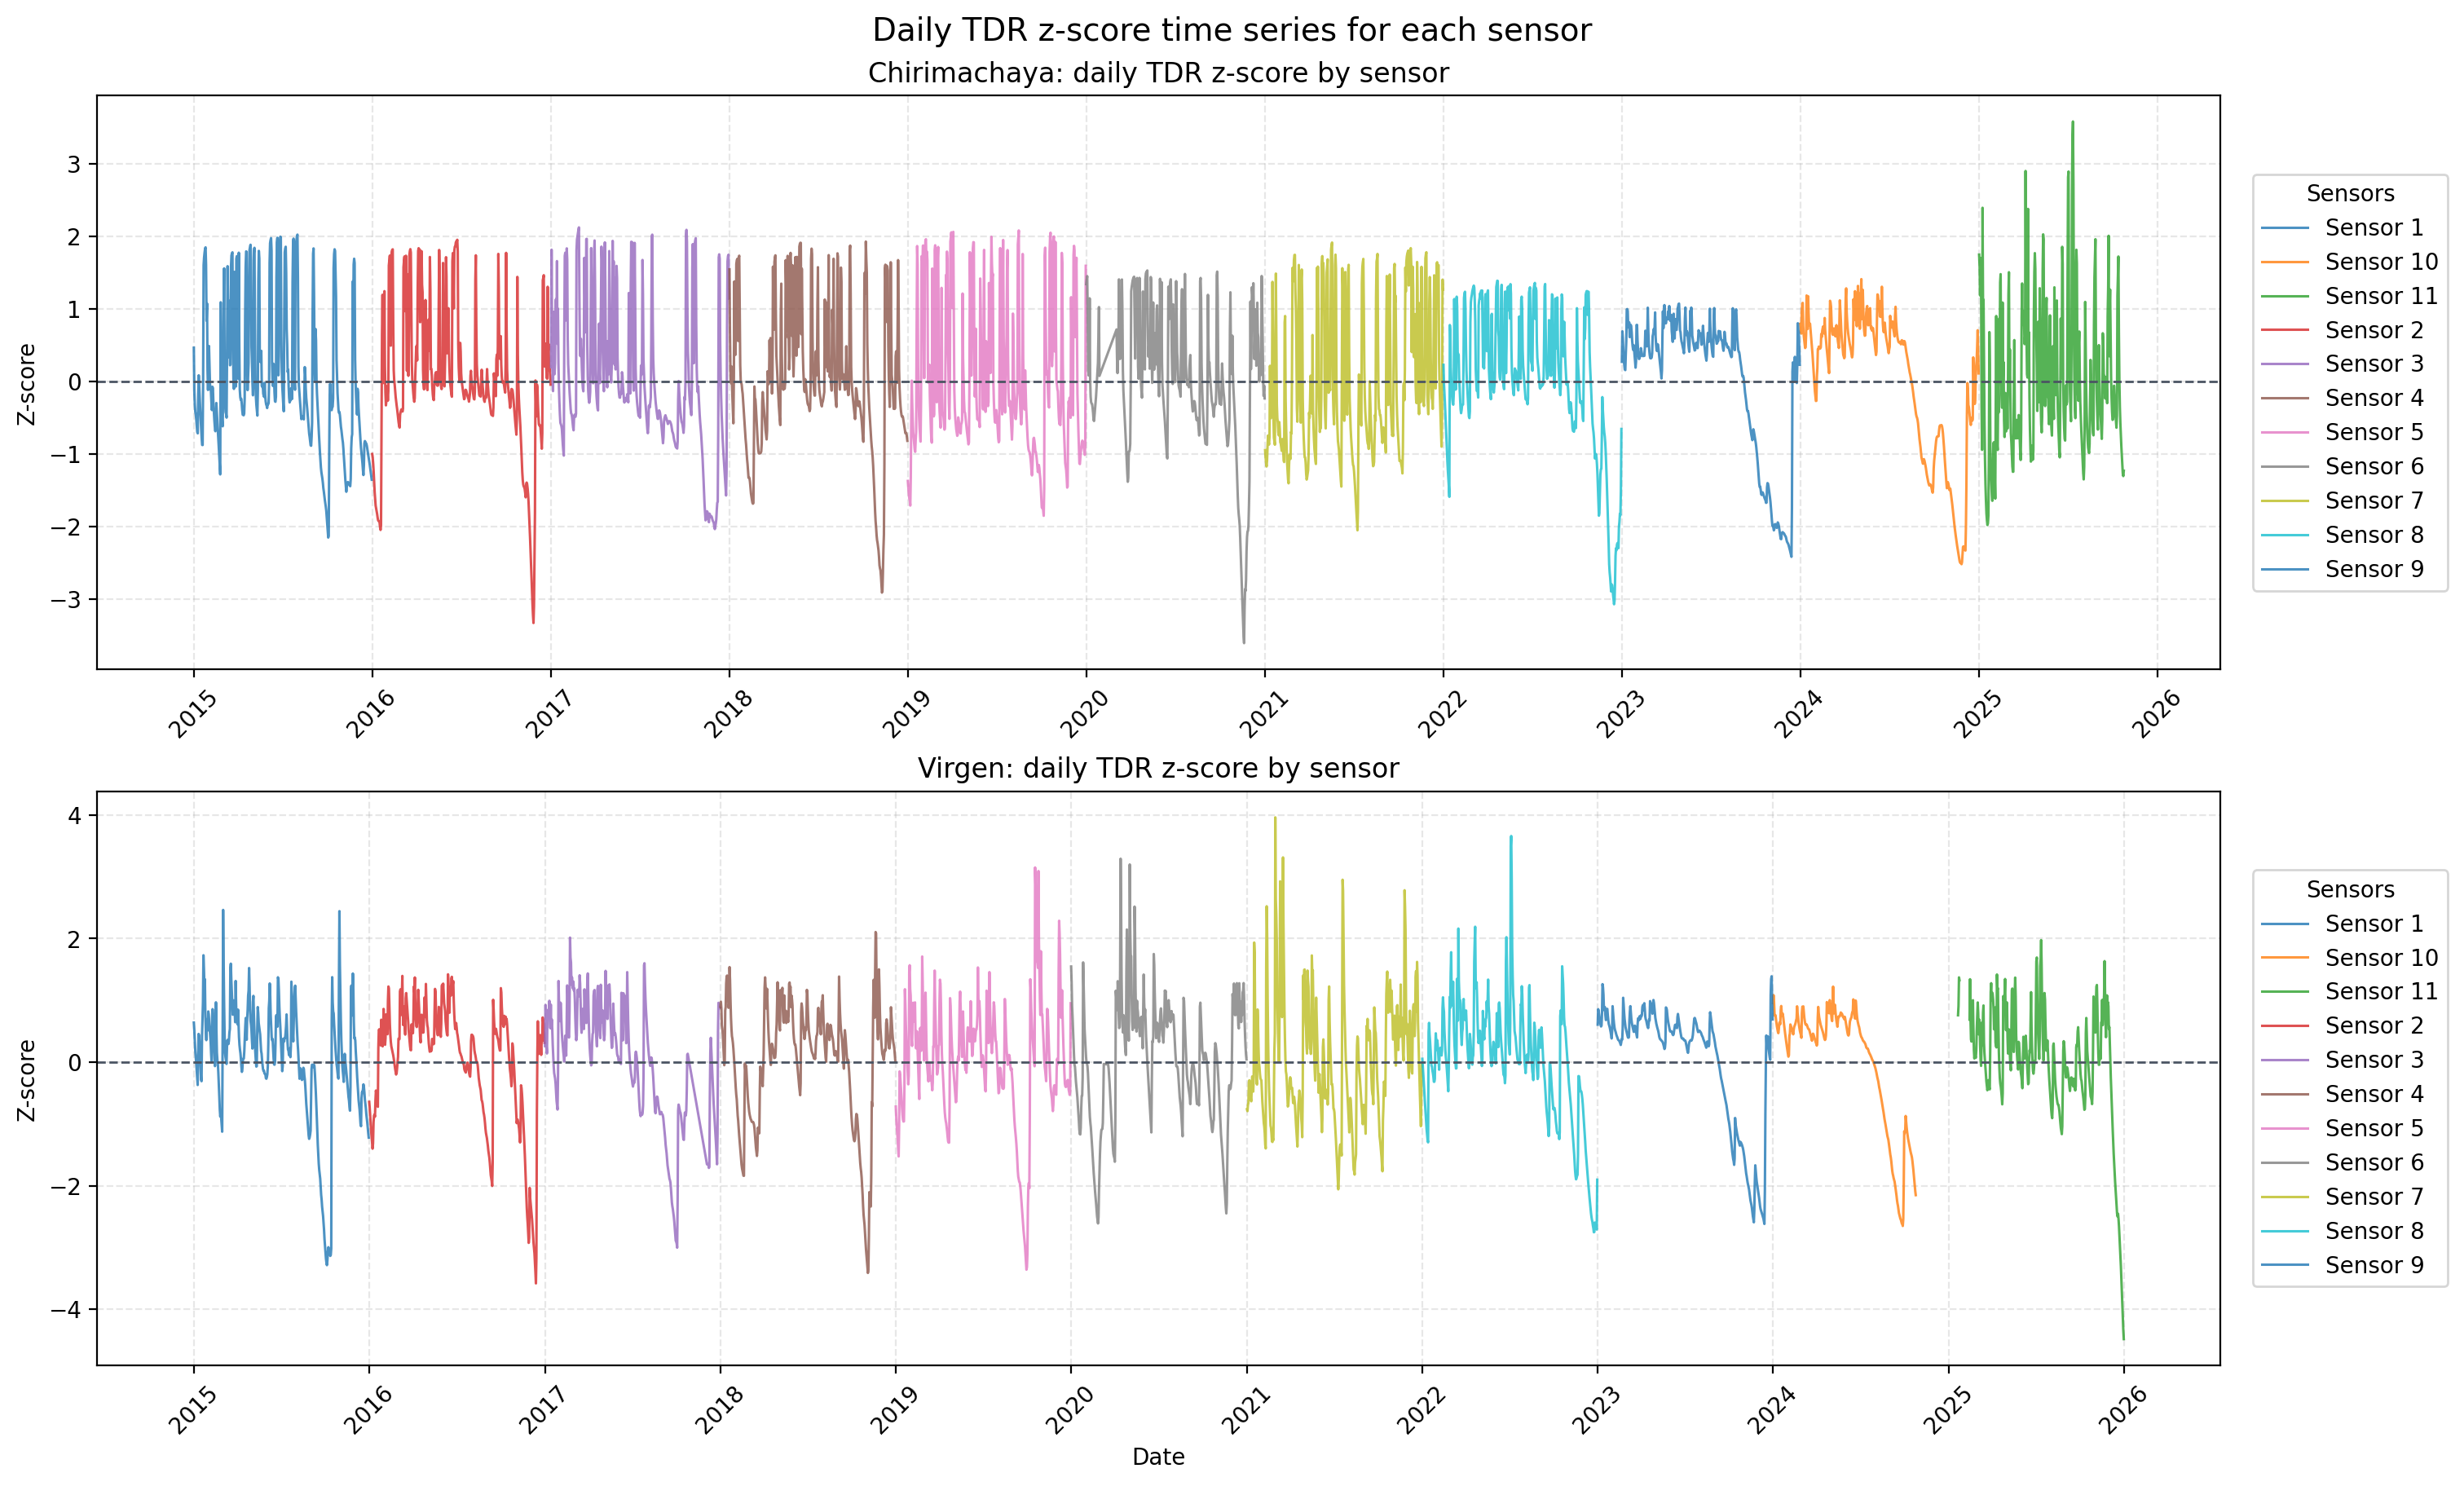

Source data for this figure (header and first rows):
archivo_origen, Date, sensor_vwc_mean, sensor_mean, sensor_std, tdr_z_score, site, sensor_label
1, 2015-01-01, 0.701, 0.6799, 0.04557, 0.4629, Chirimachaya, Sensor 1
1, 2015-01-02, 0.6737, 0.6799, 0.04557, -0.1357, Chirimachaya, Sensor 1
1, 2015-01-03, 0.6655, 0.6799, 0.04557, -0.3163, Chirimachaya, Sensor 1
1, 2015-01-04, 0.6608, 0.6799, 0.04557, -0.4204, Chirimachaya, Sensor 1
1, 2015-01-05, 0.659, 0.6799, 0.04557, -0.4582, Chirimachaya, Sensor 1
1, 2015-01-06, 0.656, 0.6799, 0.04557, -0.525, Chirimachaya, Sensor 1
1, 2015-01-07, 0.6521, 0.6799, 0.04557, -0.6118, Chirimachaya, Sensor 1
1, 2015-01-08, 0.6482, 0.6799, 0.04557, -0.6966, Chirimachaya, Sensor 1
1, 2015-01-09, 0.6473, 0.6799, 0.04557, -0.7158, Chirimachaya, Sensor 1
1, 2015-01-10, 0.6725, 0.6799, 0.04557, -0.1625, Chirimachaya, Sensor 1
1, 2015-01-11, 0.6837, 0.6799, 0.04557, 0.0832, Chirimachaya, Sensor 1
1, 2015-01-12, 0.6764, 0.6799, 0.04557, -0.07658, Chirimachaya, Sensor 1
1, 2015-01-13, 0.6681, 0.6799, 0.04557, -0.2603, Chirimachaya, Sensor 1
1, 2015-01-14, 0.6625, 0.6799, 0.04557, -0.3823, Chirimachaya, Sensor 1
1, 2015-01-15, 0.6563, 0.6799, 0.04557, -0.5177, Chirimachaya, Sensor 1
1, 2015-01-16, 0.6505, 0.6799, 0.04557, -0.6463, Chirimachaya, Sensor 1
1, 2015-01-17, 0.6445, 0.6799, 0.04557, -0.7785, Chirimachaya, Sensor 1
1, 2015-01-18, 0.64, 0.6799, 0.04557, -0.8758, Chirimachaya, Sensor 1
1, 2015-01-19, 0.64, 0.6799, 0.04557, -0.8766, Chirimachaya, Sensor 1
1, 2015-01-20, 0.6816, 0.6799, 0.04557, 0.0368, Chirimachaya, Sensor 1
1, 2015-01-21, 0.7529, 0.6799, 0.04557, 1.6, Chirimachaya, Sensor 1
1, 2015-01-22, 0.7577, 0.6799, 0.04557, 1.706, Chirimachaya, Sensor 1
1, 2015-01-23, 0.7607, 0.6799, 0.04557, 1.773, Chirimachaya, Sensor 1
1, 2015-01-24, 0.7631, 0.6799, 0.04557, 1.826, Chirimachaya, Sensor 1
1, 2015-01-25, 0.764, 0.6799, 0.04557, 1.845, Chirimachaya, Sensor 1
1, 2015-01-26, 0.753, 0.6799, 0.04557, 1.603, Chirimachaya, Sensor 1
1, 2015-01-27, 0.718, 0.6799, 0.04557, 0.8356, Chirimachaya, Sensor 1
1, 2015-01-28, 0.7288, 0.6799, 0.04557, 1.073, Chirimachaya, Sensor 1
1, 2015-01-29, 0.6871, 0.6799, 0.04557, 0.1573, Chirimachaya, Sensor 1
1, 2015-01-30, 0.6745, 0.6799, 0.04557, -0.1187, Chirimachaya, Sensor 1
1, 2015-01-31, 0.6851, 0.6799, 0.04557, 0.1145, Chirimachaya, Sensor 1
1, 2015-02-01, 0.7021, 0.6799, 0.04557, 0.4869, Chirimachaya, Sensor 1
1, 2015-02-02, 0.6909, 0.6799, 0.04557, 0.2416, Chirimachaya, Sensor 1
1, 2015-02-03, 0.6783, 0.6799, 0.04557, -0.03528, Chirimachaya, Sensor 1
1, 2015-02-04, 0.6754, 0.6799, 0.04557, -0.09936, Chirimachaya, Sensor 1
1, 2015-02-05, 0.6737, 0.6799, 0.04557, -0.1365, Chirimachaya, Sensor 1
1, 2015-02-06, 0.6666, 0.6799, 0.04557, -0.2915, Chirimachaya, Sensor 1
1, 2015-02-07, 0.6619, 0.6799, 0.04557, -0.3954, Chirimachaya, Sensor 1
1, 2015-02-08, 0.6765, 0.6799, 0.04557, -0.07429, Chirimachaya, Sensor 1
1, 2015-02-09, 0.6756, 0.6799, 0.04557, -0.09562, Chirimachaya, Sensor 1
1, 2015-02-10, 0.6664, 0.6799, 0.04557, -0.2972, Chirimachaya, Sensor 1
1, 2015-02-11, 0.6606, 0.6799, 0.04557, -0.4247, Chirimachaya, Sensor 1
1, 2015-02-12, 0.6556, 0.6799, 0.04557, -0.5346, Chirimachaya, Sensor 1
1, 2015-02-13, 0.6512, 0.6799, 0.04557, -0.6295, Chirimachaya, Sensor 1
1, 2015-02-14, 0.6486, 0.6799, 0.04557, -0.6865, Chirimachaya, Sensor 1
1, 2015-02-15, 0.6526, 0.6799, 0.04557, -0.6004, Chirimachaya, Sensor 1
1, 2015-02-16, 0.6663, 0.6799, 0.04557, -0.2982, Chirimachaya, Sensor 1
1, 2015-02-17, 0.6609, 0.6799, 0.04557, -0.4179, Chirimachaya, Sensor 1
1, 2015-02-18, 0.6553, 0.6799, 0.04557, -0.5416, Chirimachaya, Sensor 1
1, 2015-02-19, 0.6502, 0.6799, 0.04557, -0.6534, Chirimachaya, Sensor 1
1, 2015-02-20, 0.6452, 0.6799, 0.04557, -0.7625, Chirimachaya, Sensor 1
1, 2015-02-21, 0.6392, 0.6799, 0.04557, -0.8928, Chirimachaya, Sensor 1
1, 2015-02-22, 0.6333, 0.6799, 0.04557, -1.023, Chirimachaya, Sensor 1
1, 2015-02-23, 0.6268, 0.6799, 0.04557, -1.166, Chirimachaya, Sensor 1
1, 2015-02-24, 0.6215, 0.6799, 0.04557, -1.281, Chirimachaya, Sensor 1
1, 2015-02-25, 0.7295, 0.6799, 0.04557, 1.089, Chirimachaya, Sensor 1
1, 2015-02-26, 0.6786, 0.6799, 0.04557, -0.02873, Chirimachaya, Sensor 1
1, 2015-02-27, 0.6616, 0.6799, 0.04557, -0.4029, Chirimachaya, Sensor 1
1, 2015-02-28, 0.6549, 0.6799, 0.04557, -0.5498, Chirimachaya, Sensor 1
1, 2015-03-01, 0.6517, 0.6799, 0.04557, -0.6188, Chirimachaya, Sensor 1
... 7,719 more rows
